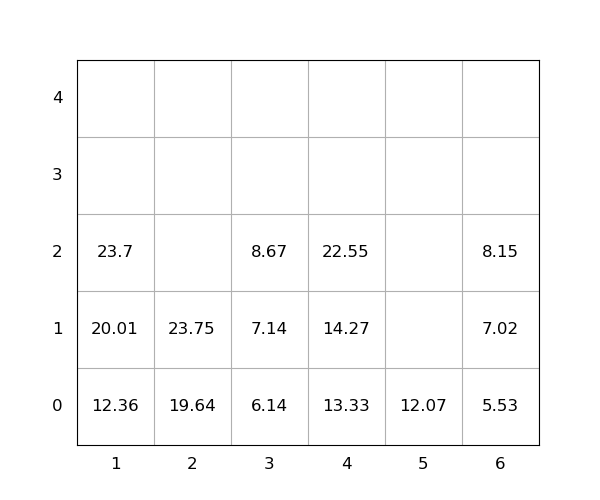

Data behind this chart, as committed beside it:
idx, loc_x, loc_y, loc_z, weight, seq, emerg, reloc, size(ft)
1, 1, 0, 0, 12.36, 1, 0, 0, 20
2, 1, 0, 1, 20.01, 2, 0, 0, 20
3, 2, 0, 0, 19.64, 3, 0, 0, 20
4, 4, 0, 0, 13.33, 4, 0, 0, 20
5, 6, 0, 0, 5.53, 5, 0, 0, 20
6, 1, 0, 2, 23.7, 6, 0, 0, 20
7, 5, 0, 0, 12.07, 7, 0, 0, 20
8, 4, 0, 1, 14.27, 8, 0, 0, 20
9, 3, 0, 0, 6.14, 9, 0, 0, 20
10, 3, 0, 1, 7.14, 10, 0, 0, 20
11, 2, 0, 1, 23.75, 11, 0, 0, 20
12, 4, 0, 2, 22.55, 12, 0, 0, 20
13, 6, 0, 1, 7.02, 13, 0, 0, 20
14, 6, 0, 2, 8.15, 14, 0, 0, 20
15, 3, 0, 2, 8.67, 15, 0, 0, 20
